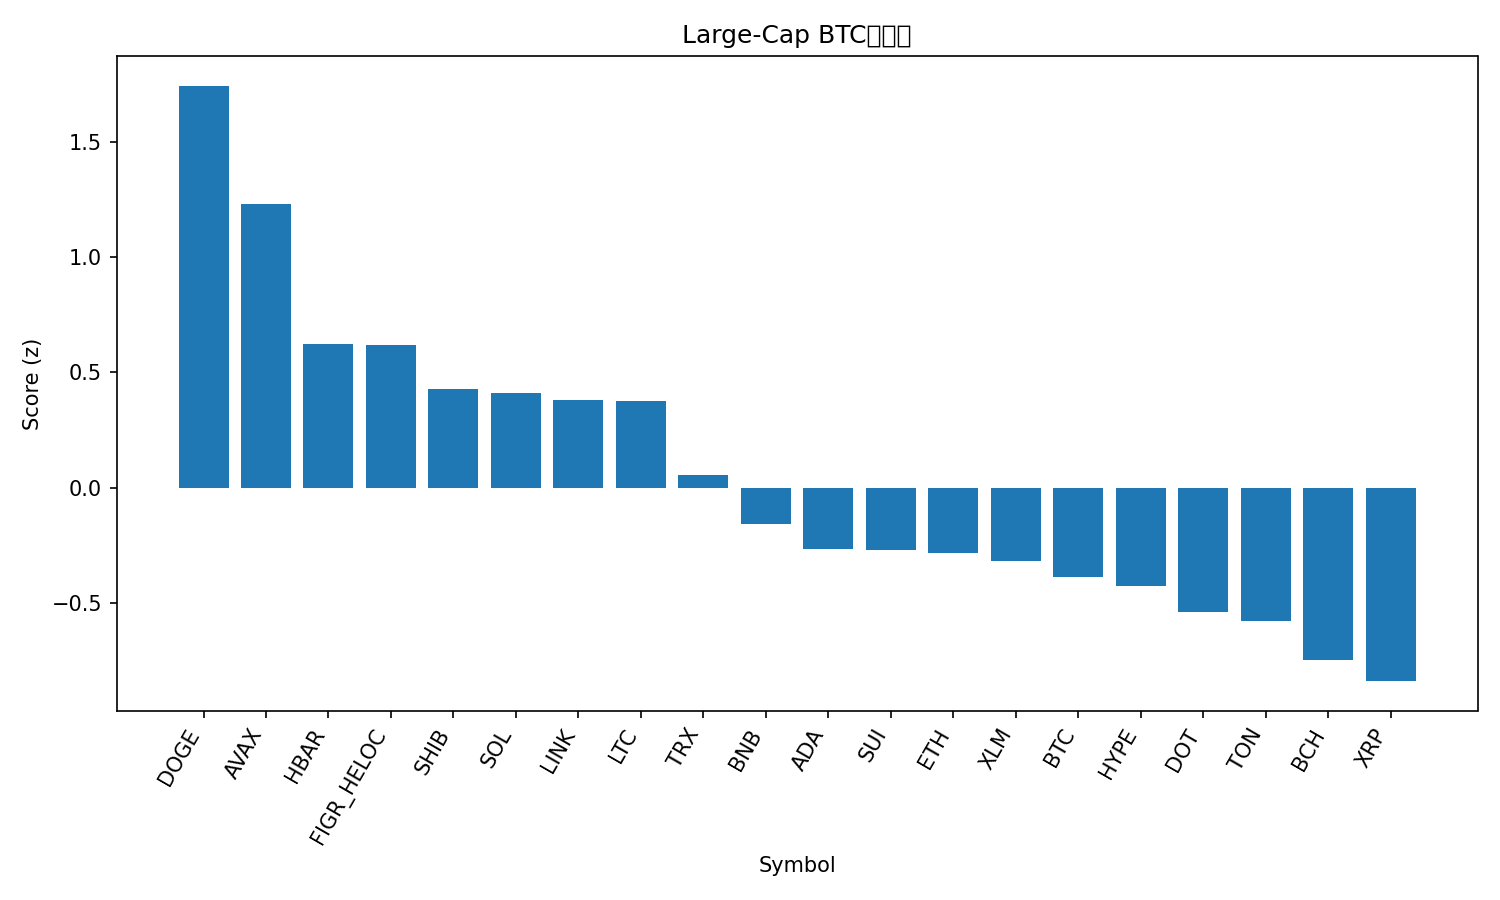

Data behind this chart, as committed beside it:
rank, name, symbol, price_btc, price_usd, pct_1h_btc, pct_24h_btc, pct_7d_btc, market_cap_rank, market_cap_usd, volume_usd, score
1, Dogecoin, DOGE, 2.29e-06, 0.2639, 0.4862, 5.646, 18.62, 8, 39781086491, 3650058938, 1.745
2, Avalanche, AVAX, 0.0002498, 28.75, 1.093, -0.8495, 13.14, 22, 12137291964, 779447530, 1.23
3, Hedera, HBAR, 2.1e-06, 0.2419, 0.3309, 2.417, 6.181, 25, 10261800359, 300662522, 0.622
4, Figure Heloc, FIGR_HELOC, 9e-06, 1.036, 0.298, 3.83, -3.742, 19, 12829472521, 41536933, 0.6201
5, Shiba Inu, SHIB, 1.15591e-10, 1.331e-05, 0.307, 1.77, 4.498, 31, 7849456150, 237528951, 0.4268
6, Solana, SOL, 0.002079, 239.4, -0.3034, 5.133, 12.1, 5, 129945149531, 12744265600, 0.4089
7, Chainlink, LINK, 0.000213, 24.51, 0.04694, 3.427, 4.608, 13, 16632155060, 1063661503, 0.3812
8, Litecoin, LTC, 0.001011, 116.4, 0.3606, 1.659, -0.2482, 26, 8895843154, 591588191, 0.3742
9, TRON, TRX, 3.03e-06, 0.3484, 0.3024, 0.355, 0.281, 10, 32995610486, 677863014, 0.05574
10, BNB, BNB, 0.007884, 907.6, 0.08256, 0.5588, 2.756, 6, 126398221110, 1246902999, -0.1574
11, Cardano, ADA, 7.73e-06, 0.8895, -0.0643, 0.9472, 3.816, 11, 32485943743, 1575692538, -0.2652
12, Sui, SUI, 3.156e-05, 3.63, 0.008243, 0.4238, 3.572, 18, 12969377937, 995011350, -0.2698
13, Ethereum, ETH, 0.03943, 4538, -0.2087, 2.061, 0.3714, 2, 547598115819, 30781980329, -0.2849
14, Stellar, XLM, 3.41e-06, 0.3924, -0.1119, 0.901, 4.887, 20, 12464113717, 262329346, -0.3196
15, Bitcoin, BTC, 1.0, 115099, 0.0, 0.0, 0.0, 1, 2293153542033, 44246277249, -0.3888
16, Hyperliquid, HYPE, 0.0004864, 56.0, -0.5713, 2.386, 16.19, 15, 15169055623, 790580108, -0.4257
17, Polkadot, DOT, 3.662e-05, 4.22, -0.2287, 0.4154, 6.531, 34, 6421324851, 241005345, -0.5393
18, Toncoin, TON, 2.767e-05, 3.19, -0.0879, -0.07748, 0.2225, 29, 8191097093, 150330129, -0.5783
19, Bitcoin Cash, BCH, 0.005115, 588.8, 0.02183, -0.9869, -6.576, 23, 11734787504, 334943526, -0.7509
20, XRP, XRP, 2.634e-05, 3.03, -0.4335, 0.6462, 3.51, 3, 180897700107, 5234069057, -0.8408
21, Cronos, CRO, 2.21e-06, 0.2538, -0.1812, -1.134, -8.219, 28, 8534003273, 71668693, -1.102
